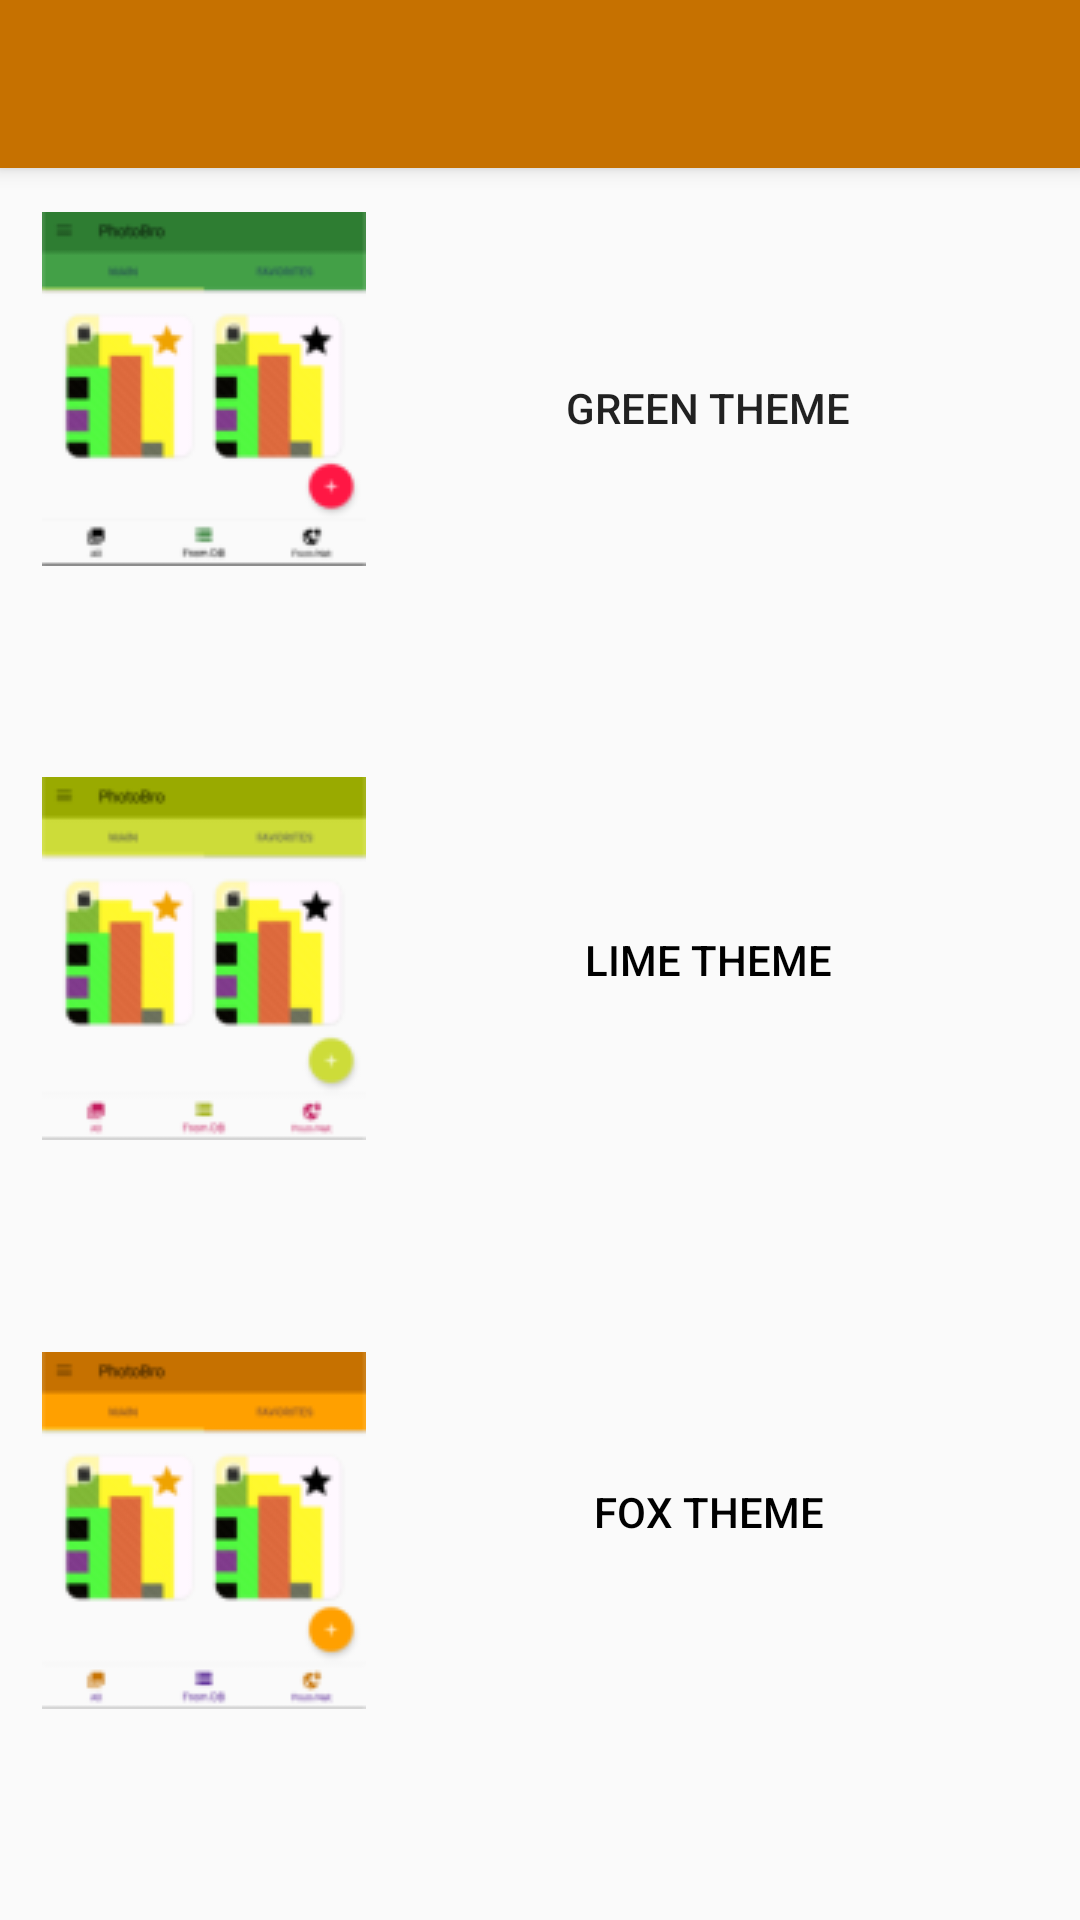

Write the Android layout XML for this screen, with the resource values it uses.
<!-- AndroidManifest.xml: activity theme ThemeStandard.YellowBlue -->
<!-- res/layout/activity_theme.xml -->
<?xml version="1.0" encoding="utf-8"?>
<android.support.v4.widget.DrawerLayout
    xmlns:android="http://schemas.android.com/apk/res/android"
    xmlns:app="http://schemas.android.com/apk/res-auto"
    xmlns:tools="http://schemas.android.com/tools"
    android:id="@+id/drawer_layout"
    android:layout_width="match_parent"
    android:layout_height="match_parent"
    android:fitsSystemWindows="true"
    tools:openDrawer="start">

    <include
        layout="@layout/app_bar_theme"
        android:layout_width="match_parent"
        android:layout_height="match_parent"/>

    <android.support.design.widget.NavigationView
        android:id="@+id/nav_view"
        android:layout_width="wrap_content"
        android:layout_height="match_parent"
        android:layout_gravity="start"
        android:fitsSystemWindows="true"
        app:headerLayout="@layout/nav_header_main"
        app:menu="@menu/activity_main_drawer"
        style="?attr/navigationDrawerStyle"
       />

</android.support.v4.widget.DrawerLayout>
<!-- res/layout/app_bar_theme.xml (included above) -->
<?xml version="1.0" encoding="utf-8"?>
<android.support.design.widget.CoordinatorLayout
    xmlns:android="http://schemas.android.com/apk/res/android"
    xmlns:app="http://schemas.android.com/apk/res-auto"
    xmlns:tools="http://schemas.android.com/tools"
    android:layout_width="match_parent"
    android:layout_height="match_parent"
    tools:context="geekgram.supernacho.ru.view.ThemeActivity">

    <android.support.design.widget.AppBarLayout
        android:layout_width="match_parent"
        android:layout_height="wrap_content"
        style="?attr/appBarLayoutStyle">

        <android.support.v7.widget.Toolbar
            android:id="@+id/toolbar"
            android:layout_width="match_parent"
            android:layout_height="?attr/actionBarSize"
            style="?attr/toolBarLayoutStyle"
            app:popupTheme="@style/AppTheme.PopupOverlay"/>

    </android.support.design.widget.AppBarLayout>

    <include layout="@layout/content_theme"/>

</android.support.design.widget.CoordinatorLayout>
<!-- res/layout/nav_header_main.xml (included above) -->
<?xml version="1.0" encoding="utf-8"?>
<LinearLayout
    xmlns:android="http://schemas.android.com/apk/res/android"
    xmlns:app="http://schemas.android.com/apk/res-auto"
    android:layout_width="match_parent"
    android:layout_height="@dimen/nav_header_height"
    android:gravity="bottom"
    android:orientation="vertical"
    android:paddingBottom="@dimen/activity_vertical_margin"
    android:paddingLeft="@dimen/activity_horizontal_margin"
    android:paddingRight="@dimen/activity_horizontal_margin"
    android:paddingTop="@dimen/activity_vertical_margin"
    style="?attr/headerNavDrawerStyle">

    <ImageView
        android:id="@+id/imageView_nav_header"
        android:layout_width="@dimen/nav_header_iv_width"
        android:layout_height="@dimen/nav_header_iv_height"
        android:paddingTop="@dimen/nav_header_vertical_spacing"
        app:srcCompat="@drawable/photobro"
        android:contentDescription="@string/nav_drawer_app_logo" />

    <TextView
        android:layout_width="match_parent"
        android:layout_height="wrap_content"
        android:paddingTop="@dimen/nav_header_vertical_spacing"
        android:text="@string/nav_header_app_name"
        android:textAppearance="@style/TextAppearance.AppCompat.Body1"/>

    <TextView
        android:id="@+id/textView"
        android:layout_width="wrap_content"
        android:layout_height="wrap_content"
        android:text="@string/nav_header_description"/>

</LinearLayout>
<!-- res/layout/content_theme.xml (included above) -->
<?xml version="1.0" encoding="utf-8"?>
<android.support.constraint.ConstraintLayout xmlns:android="http://schemas.android.com/apk/res/android"
    xmlns:app="http://schemas.android.com/apk/res-auto"
    xmlns:tools="http://schemas.android.com/tools"
    android:layout_width="match_parent"
    android:layout_height="match_parent"
    tools:context="geekgram.supernacho.ru.view.ThemeActivity">

    <ImageView
        android:id="@+id/iv_screen_green"
        android:layout_width="wrap_content"
        android:layout_height="wrap_content"
        android:src="@drawable/sc_green"
        app:layout_constraintTop_toTopOf="parent"
        app:layout_constraintLeft_toLeftOf="parent"
        app:layout_constraintRight_toLeftOf="@id/button_theme_0"
        app:layout_constraintBottom_toTopOf="@id/iv_screen_lime"
        android:contentDescription="@string/screenshot_of_green_theme_desc" />

    <ImageView
        android:id="@+id/iv_screen_lime"
        android:layout_width="wrap_content"
        android:layout_height="wrap_content"
        android:src="@drawable/sc_lime"
        app:layout_constraintTop_toBottomOf="@id/iv_screen_green"
        app:layout_constraintLeft_toLeftOf="parent"
        app:layout_constraintRight_toLeftOf="@id/button_theme_1"
        app:layout_constraintBottom_toTopOf="@id/iv_screen_fox"
        android:contentDescription="@string/screenshot_of_lime_theme_desc" />

    <ImageView
        android:id="@+id/iv_screen_fox"
        android:layout_width="wrap_content"
        android:layout_height="wrap_content"
        android:src="@drawable/sc_fox"
        app:layout_constraintTop_toBottomOf="@id/iv_screen_lime"
        app:layout_constraintLeft_toLeftOf="parent"
        app:layout_constraintRight_toLeftOf="@id/button_theme_2"
        app:layout_constraintBottom_toBottomOf="parent"
        android:contentDescription="@string/screenshot_of_fox_theme_desc" />

    <Button
        android:id="@+id/button_theme_0"
        style="@style/ButtonStyle_zero"
        android:layout_width="@dimen/theme_bnt_width"
        android:layout_height="wrap_content"
        android:layout_margin="24dp"
        android:text="@string/theme_zero"
        app:layout_constraintBottom_toTopOf="@+id/button_theme_1"
        app:layout_constraintEnd_toEndOf="parent"
        app:layout_constraintStart_toEndOf="@drawable/sc_green"
        app:layout_constraintTop_toTopOf="parent" />

    <Button
        android:id="@+id/button_theme_1"
        style="@style/ButtonStyle_one"
        android:layout_width="@dimen/theme_bnt_width"
        android:layout_height="wrap_content"
        android:layout_margin="24dp"
        android:text="@string/button_theme_one"
        android:textColor="@color/primaryTextColorYB"
        app:layout_constraintBottom_toTopOf="@+id/button_theme_2"
        app:layout_constraintEnd_toEndOf="parent"
        app:layout_constraintStart_toEndOf="@drawable/sc_lime"
        app:layout_constraintTop_toBottomOf="@id/button_theme_0" />

    <Button
        android:id="@+id/button_theme_2"
        style="@style/ButtonStyle_two"
        android:layout_width="@dimen/theme_bnt_width"
        android:layout_height="wrap_content"
        android:layout_margin="24dp"
        android:text="@string/button_theme_two"
        android:textColor="@color/primaryTextColorYB"
        app:layout_constraintBottom_toBottomOf="parent"
        app:layout_constraintEnd_toEndOf="parent"
        app:layout_constraintStart_toEndOf="@drawable/sc_fox"
        app:layout_constraintTop_toBottomOf="@+id/button_theme_1" />
</android.support.constraint.ConstraintLayout>
<!-- resources referenced by this layout -->
<resources>
  <color name="primaryTextColorYB">#000000</color>
  <dimen name="activity_horizontal_margin">16dp</dimen>
  <dimen name="activity_vertical_margin">16dp</dimen>
  <dimen name="nav_header_height">176dp</dimen>
  <dimen name="nav_header_iv_height">80dp</dimen>
  <dimen name="nav_header_iv_width">100dp</dimen>
  <dimen name="nav_header_vertical_spacing">8dp</dimen>
  <dimen name="theme_bnt_width">200dp</dimen>
  <string name="button_theme_one">Lime theme</string>
  <string name="button_theme_two">Fox theme</string>
  <string name="nav_drawer_app_logo">App logo</string>
  <string name="nav_header_app_name">PhotoBro</string>
  <string name="nav_header_description">Simple photomanager for local storage and Instagram</string>
  <string name="screenshot_of_fox_theme_desc">Screenshot of fox theme</string>
  <string name="screenshot_of_green_theme_desc">Screenshot of green theme</string>
  <string name="screenshot_of_lime_theme_desc">Screenshot of lime theme</string>
  <string name="theme_zero">Green theme</string>
  <style name="AppTheme.PopupOverlay" parent="ThemeOverlay.AppCompat.Light" />
  <style name="ButtonStyle_one" parent="@style/Widget.AppCompat.Button">
          <item name="android:background">@drawable/button_one_background</item>
      </style>
  <style name="ButtonStyle_two" parent="@style/Widget.AppCompat.Button">
          <item name="android:background">@drawable/button_two_background</item>
      </style>
  <style name="ButtonStyle_zero" parent="@style/Widget.AppCompat.Button">
          <item name="android:background">@drawable/button_zero_background</item>
      </style>
  <style name="AppTheme.NoActionBar">
          <item name="windowActionBar">false</item>
          <item name="windowNoTitle">true</item>
      </style>
  <style name="standard_HeaderNavDrawerStyle.YellowBlue" parent="ThemeOverlay.AppCompat.Dark">
          <item name="android:background">@drawable/nav_header_y_b_bg</item>
      </style>
  <style name="standard_AppBarLayoutStyle.YellowBlue" parent="@style/Widget.Design.AppBarLayout">
          <item name="android:background">@color/primaryColorYB</item>
          <item name="android:textColor">@color/secondaryTextColorYB</item>
      </style>
  <style name="standard_TextViewLayoutStyle.YellowBlue" parent="@style/TextAppearance.AppCompat">
          <item name="android:textColor">@color/secondaryTextColorYB</item>
      </style>
  <style name="standard_ToolbarLayoutStyle.YellowBlue" parent="@style/Widget.AppCompat.Toolbar">
          <item name="android:background">@color/primaryDarkColorYB</item>
          <item name="android:textColor">@color/secondaryTextColorYB</item>
      </style>
  <style name="standard_fabStyle.YellowBlue" parent="@style/Widget.Design.FloatingActionButton">
          <item name="backgroundTint">@color/primaryColorYB</item>
      </style>
  <style name="standard_bottomNavigationStyle.YellowBlue" parent="@style/Widget.Design.BottomNavigationView">
          <item name="itemIconTint">@drawable/bottom_nav_selector_y_b</item>
          <item name="itemTextColor">@drawable/bottom_nav_selector_text_y_b</item>
      </style>
  <style name="standard_cardViewOneStyle.YellowBlue" parent="@style/CardView">
          <item name="cardBackgroundColor">@color/primaryLightColorYB</item>
      </style>
  <style name="standard_cardViewTwoStyle.YellowBlue" parent="@style/CardView">
          <item name="cardBackgroundColor">@color/secondaryColorYB</item>
      </style>
  <color name="primaryLightColorYB">#ffd149</color>
  <color name="primaryDarkColorYB">#c67100</color>
  <color name="secondaryColorYB">#4a148c</color>
  <color name="primaryColorYB">#ffa000</color>
  <color name="secondaryTextColorYB">#ffffff</color>
  <color name="secondaryDarkColorYB">#12005e</color>
  <color name="colorPrimaryDarkGreen">#2E7D32</color>
  <color name="colorPrimaryGreen">#43A047</color>
</resources>
